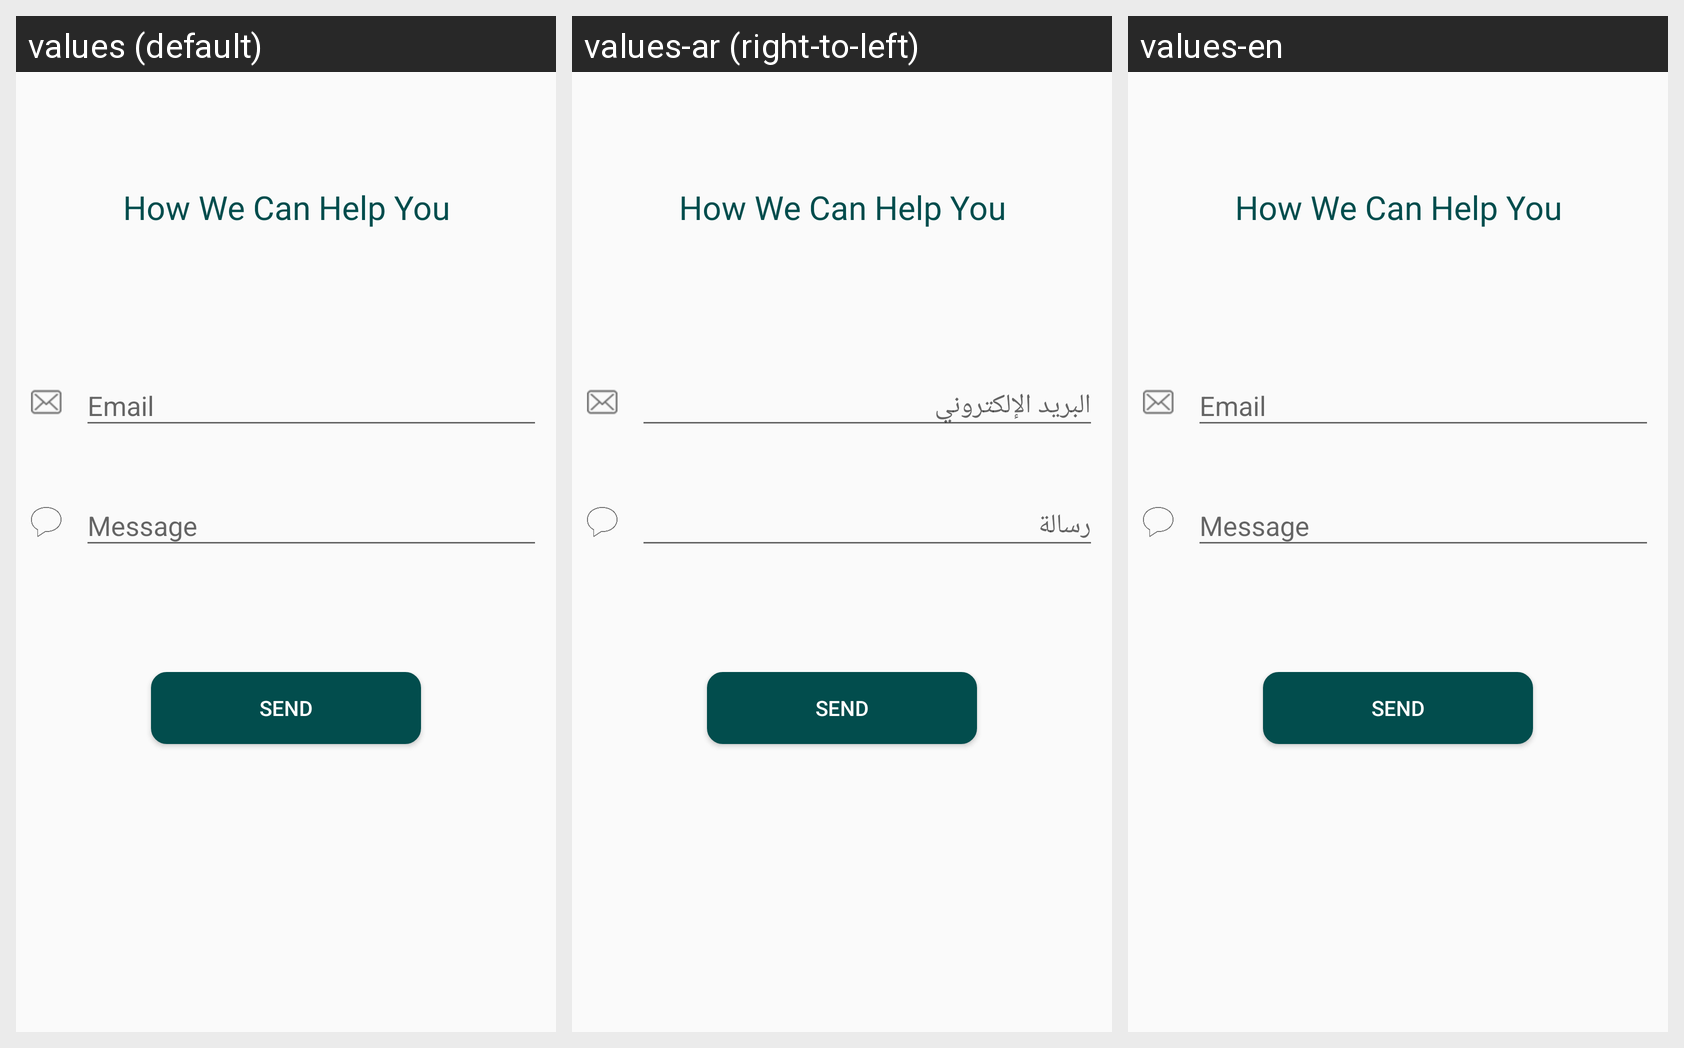

The Android screen above is rendered under several locales of the same app. Produce the string resources it draws, with the default and per-locale values.
Android screen res/layout/fragment_contactus.xml rendered under 3 locales, left to right: values (default), values-ar (right-to-left), values-en. Device: Nexus 5 (rendered at 1080×1920; each locale shown at half size, 540×960, under a caption strip naming it); theme AppTheme.
Strings drawn on this screen, with the default value and each locale's value (text and hints the layout hard-codes, and strings that could not be matched under every locale, appear in the picture but are not listed):

email
  values: Email
  values-ar: البريد الإلكتروني
  values-en: Email

message
  values: Message
  values-ar: رسالة
  values-en: Message
